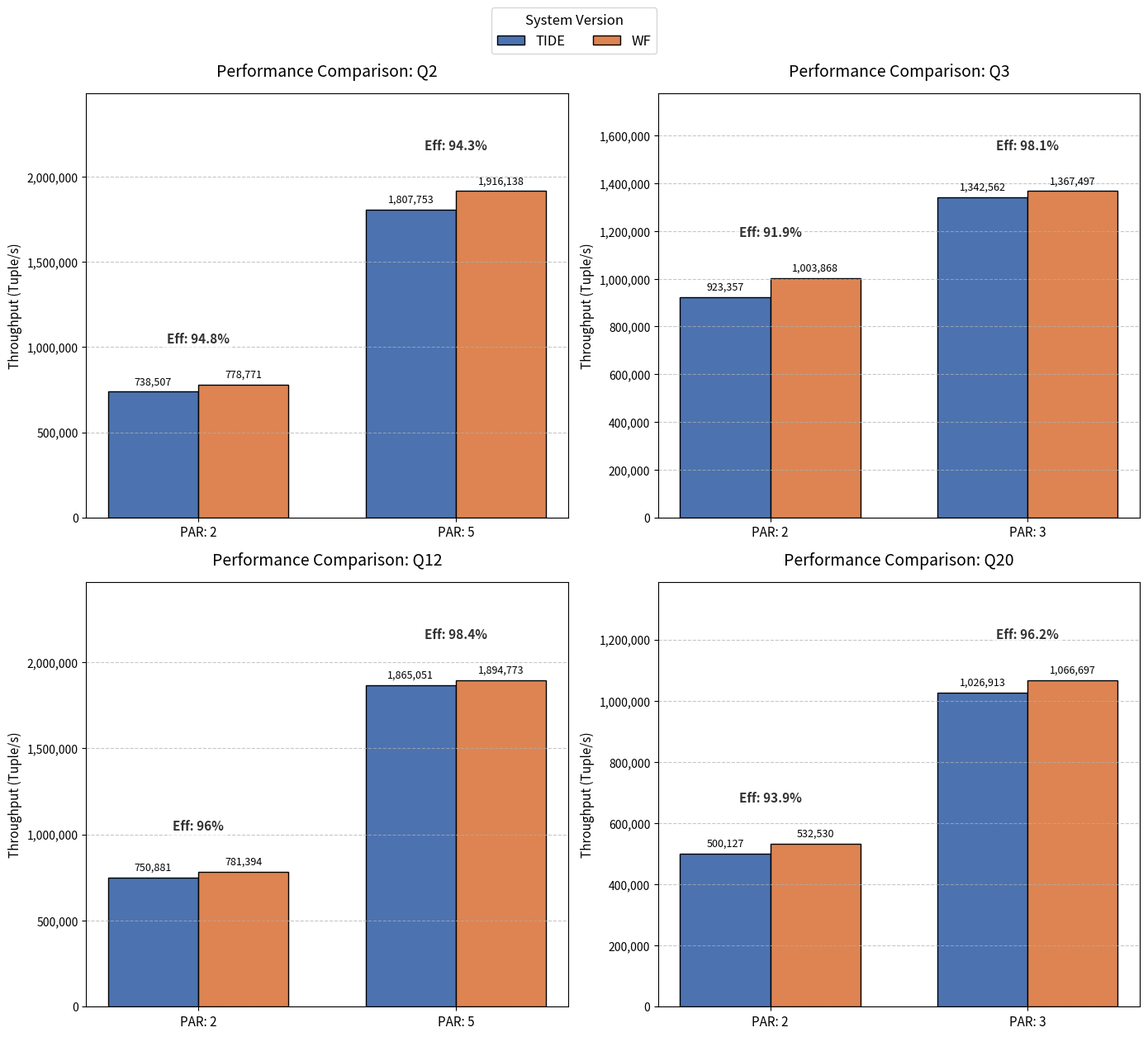

Source code (Python):
import pandas as pd
import matplotlib.pyplot as plt
import matplotlib.ticker as ticker
import numpy as np

# 1. Definizione dei dati (così lo script è indipendente dal file CSV)
data = [
    {"QUERY": "Q2", "PAR": 2, "Throughput_TIDE": 738507.7719197924, "Throughput_WF": 778771.3076989574, "TIDE_efficiency": "94.8%"},
    {"QUERY": "Q2", "PAR": 5, "Throughput_TIDE": 1807753.533616498, "Throughput_WF": 1916138.089670098, "TIDE_efficiency": "94.3%"},
    {"QUERY": "Q3", "PAR": 2, "Throughput_TIDE": 923357.6547344669, "Throughput_WF": 1003868.7424844274, "TIDE_efficiency": "91.9%"},
    {"QUERY": "Q3", "PAR": 3, "Throughput_TIDE": 1342562.947217228, "Throughput_WF": 1367497.289374568, "TIDE_efficiency": "98.1%"},
    {"QUERY": "Q12", "PAR": 2, "Throughput_TIDE": 750881.0325741309, "Throughput_WF": 781394.3632189556, "TIDE_efficiency": "96%"},
    {"QUERY": "Q12", "PAR": 5, "Throughput_TIDE": 1865051.7513351482, "Throughput_WF": 1894773.3353737385, "TIDE_efficiency": "98.4%"},
    {"QUERY": "Q20", "PAR": 2, "Throughput_TIDE": 500127.3204524965, "Throughput_WF": 532530.50, "TIDE_efficiency": "93.9%"},
    {"QUERY": "Q20", "PAR": 3, "Throughput_TIDE": 1026913.6366931547, "Throughput_WF": 1066697.57, "TIDE_efficiency": "96.2%"}
]

df = pd.DataFrame(data)
queries = df['QUERY'].unique()

# 2. Creazione della griglia 2x2
fig, axes = plt.subplots(2, 2, figsize=(14, 12))
axes = axes.flatten()

width = 0.35

# 3. Iterazione su ogni singola query per popolare i 4 grafici
for i, query in enumerate(queries):
    ax = axes[i]
    # Filtriamo i dati per la query corrente
    subset = df[df['QUERY'] == query].reset_index(drop=True)
    
    x = np.arange(len(subset))
    
    # Generazione delle barre per TIDE e WF
    bars_tide = ax.bar(x - width/2, subset['Throughput_TIDE'], width, label='TIDE', color='#4C72B0', edgecolor='black')
    bars_wf = ax.bar(x + width/2, subset['Throughput_WF'], width, label='WF', color='#DD8452', edgecolor='black')
    
    # Formattazione degli assi
    ax.yaxis.set_major_formatter(ticker.FuncFormatter(lambda val, pos: format(int(val), ',')))
    ax.set_title(f'Performance Comparison: {query}', fontsize=14, pad=15)
    ax.set_xticks(x)
    
    # Label asse X con il parametro di parallelismo
    ax.set_xticklabels(['PAR: ' + str(p) for p in subset['PAR']], fontsize=11)
    ax.set_ylabel('Throughput (Tuple/s)', fontsize=11)
    ax.grid(axis='y', linestyle='--', alpha=0.7)
    
    # Calcolo dinamico dell'altezza massima per far respirare i testi sopra le barre
    max_val = max(subset['Throughput_WF'].max(), subset['Throughput_TIDE'].max())
    ax.set_ylim(0, max_val * 1.3)
    
    # Inserimento dei valori esatti sulle barre TIDE
    for bar in bars_tide:
        yval = bar.get_height()
        ax.text(bar.get_x() + bar.get_width()/2, yval + (max_val * 0.015), f'{int(yval):,}', ha='center', va='bottom', fontsize=9)
        
    # Inserimento dei valori esatti sulle barre WF
    for bar in bars_wf:
        yval = bar.get_height()
        ax.text(bar.get_x() + bar.get_width()/2, yval + (max_val * 0.015), f'{int(yval):,}', ha='center', va='bottom', fontsize=9)
        
    # Inserimento dell'efficienza al centro sopra le due barre
    for j, row in subset.iterrows():
        max_h = max(row['Throughput_TIDE'], row['Throughput_WF'])
        ax.text(j, max_h + (max_val * 0.12), f"Eff: {row['TIDE_efficiency']}", ha='center', va='bottom', fontsize=11, fontweight='bold', color='#333333', bbox=dict(facecolor='white', alpha=0.6, edgecolor='none', pad=2))

# 4. Aggiunta della legenda globale in alto al centro
handles, labels = axes[0].get_legend_handles_labels()
fig.legend(handles, labels, title='System Version', loc='upper center', bbox_to_anchor=(0.5, 1.05), ncol=2, fontsize=12, title_fontsize=12)

# 5. Ottimizzazione layout e salvataggio
plt.tight_layout(rect=[0, 0, 1, 1]) # rect serve a non far sovrapporre i grafici con la legenda globale
plt.savefig('tide_vs_wf_subplots.png', dpi=300, bbox_inches='tight')
plt.show()
